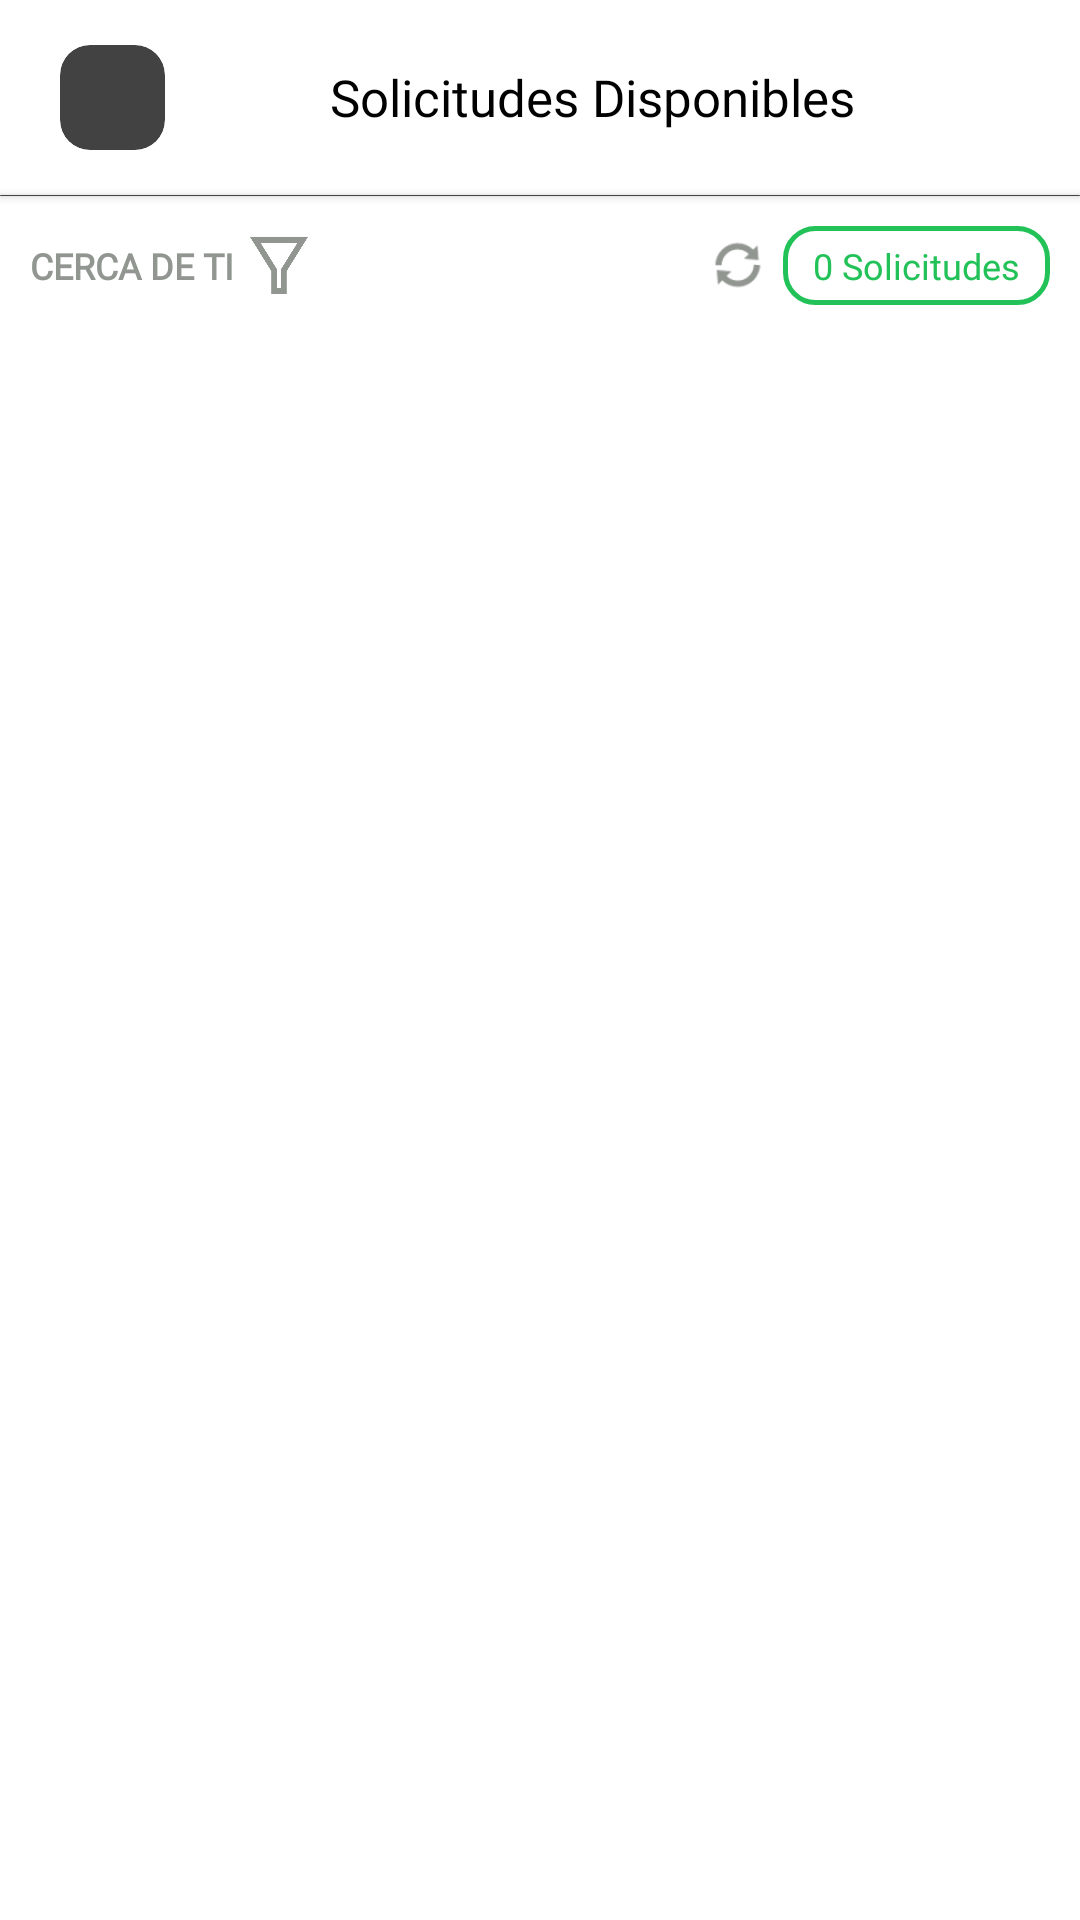

Here is an Android app screen rendered from its layout file. Give the layout XML and the strings, colors and styles it references.
<!-- AndroidManifest.xml: application theme Theme.ReciclaYa -->
<!-- res/layout/fragment_main_reciclar.xml -->
<?xml version="1.0" encoding="utf-8"?>
<FrameLayout xmlns:android="http://schemas.android.com/apk/res/android"
    xmlns:app="http://schemas.android.com/apk/res-auto"
    xmlns:tools="http://schemas.android.com/tools"
    android:layout_width="match_parent"
    android:layout_height="match_parent"
    android:background="@color/white"
    android:orientation="vertical"
    tools:context=".ui.main.MainActivity">

    <LinearLayout
        android:id="@+id/LLLoadingFMR"
        android:layout_width="match_parent"
        android:layout_height="match_parent"
        android:background="@color/gris_transparente"
        android:elevation="2dp"
        android:gravity="center"

        android:orientation="vertical"
        android:visibility="gone">

        <ProgressBar
            style="?android:attr/progressBarStyle"
            android:layout_width="wrap_content"
            android:layout_height="wrap_content"
            android:indeterminateTint="@color/verde_claro" />
    </LinearLayout>

    <LinearLayout
        android:layout_width="match_parent"
        android:layout_height="match_parent"
        android:orientation="vertical">

        <LinearLayout
            android:layout_width="match_parent"
            android:layout_height="wrap_content"
            android:gravity="center"

            android:orientation="horizontal"
            android:paddingHorizontal="20dp"
            android:paddingVertical="15dp">

            <androidx.cardview.widget.CardView
                android:layout_width="35dp"
                android:layout_height="35dp"

                app:cardCornerRadius="10dp"
                app:cardElevation="0dp">

                <ImageView
                    android:layout_width="wrap_content"
                    android:layout_height="wrap_content"
                    android:background="@drawable/reciclaya_negro" />
            </androidx.cardview.widget.CardView>

            <TextView
                android:layout_width="0dp"
                android:layout_height="match_parent"
                android:layout_weight="1"

                android:fontFamily="@font/gotham_bold"

                android:gravity="center"
                android:text="@string/SolicitudesDisponibles"
                android:textColor="@color/black"
                android:textSize="17sp" />
        </LinearLayout>

        <androidx.cardview.widget.CardView
            android:layout_width="match_parent"
            android:layout_height="0.05dp" />

        <LinearLayout
            android:layout_width="match_parent"
            android:layout_height="wrap_content"
            android:layout_margin="10dp"

            android:gravity="center_vertical"
            android:orientation="horizontal">

            <TextView
                android:layout_width="wrap_content"
                android:layout_height="wrap_content"

                android:layout_marginEnd="5dp"

                android:fontFamily="@font/gotham_medium"
                android:text="@string/CercaDeTi"
                android:textAllCaps="true"
                android:textColor="@color/gris_intermedio"
                android:textSize="12sp"
                android:textStyle="bold" />

            <ImageView
                android:id="@+id/IVFiltroFMR"
                android:layout_width="20dp"
                android:layout_height="20dp"

                android:background="@drawable/filtro"
                android:backgroundTint="@color/gris_intermedio" />

            <LinearLayout
                android:layout_width="match_parent"
                android:layout_height="wrap_content"
                android:gravity="center_vertical|end"

                android:orientation="horizontal">

                <FrameLayout
                    android:layout_width="20dp"
                    android:layout_height="20dp"

                    android:layout_marginEnd="5dp">

                    <ImageView
                        android:id="@+id/IVRefreshFMR"
                        android:layout_width="20dp"
                        android:layout_height="20dp"

                        android:background="@android:drawable/ic_popup_sync"
                        android:backgroundTint="@color/gris_intermedio" />


                    <ProgressBar
                        android:id="@+id/PBFMR"

                        style="?android:attr/progressBarStyle"
                        android:layout_width="20dp"
                        android:layout_height="20dp"

                        android:indeterminateTint="@color/verde_claro"
                        android:visibility="gone" />

                </FrameLayout>

                <LinearLayout
                    android:id="@+id/LLCantidadSolicitudesFMR"
                    android:layout_width="wrap_content"
                    android:layout_height="wrap_content"
                    android:background="@drawable/linearlayout_verde"
                    android:orientation="vertical">

                    <TextView
                        android:id="@+id/TVCantidadSolicitudesFMR"
                        android:layout_width="wrap_content"
                        android:layout_height="wrap_content"

                        android:layout_marginHorizontal="10dp"
                        android:layout_marginVertical="5dp"

                        android:fontFamily="@font/gotham_medium"
                        android:text="@string/CeroSolicitudes"
                        android:textColor="@color/verde"
                        android:textSize="12sp" />
                </LinearLayout>
            </LinearLayout>

        </LinearLayout>

        <FrameLayout
            android:layout_width="match_parent"
            android:layout_height="match_parent">

            <androidx.constraintlayout.widget.ConstraintLayout
                android:id="@+id/CLSinResultadosFMR"
                android:layout_width="match_parent"
                android:layout_height="match_parent"
                android:visibility="gone">

                <ImageView
                    android:id="@+id/imageView4"
                    android:layout_width="60dp"
                    android:layout_height="60dp"

                    android:layout_marginBottom="15dp"
                    android:background="@drawable/sin_resultados"

                    app:layout_constraintBottom_toTopOf="@+id/textView11"
                    app:layout_constraintEnd_toEndOf="parent"
                    app:layout_constraintHorizontal_bias="0.5"
                    app:layout_constraintStart_toStartOf="parent" />

                <TextView
                    android:id="@+id/textView11"
                    android:layout_width="wrap_content"
                    android:layout_height="wrap_content"

                    android:fontFamily="@font/gothamnarrow_medium"
                    android:text="@string/MensajeNoHayResultados"
                    android:textAlignment="center"
                    android:textColor="@color/gris_intermedio"
                    android:textSize="15sp"


                    app:layout_constraintBottom_toBottomOf="parent"
                    app:layout_constraintEnd_toEndOf="parent"
                    app:layout_constraintHorizontal_bias="0.5"
                    app:layout_constraintStart_toStartOf="parent"
                    app:layout_constraintTop_toTopOf="parent"
                    app:layout_constraintVertical_bias="0.5" />

                <Button
                    android:id="@+id/BtnResetFiltrosFMR"
                    android:layout_width="wrap_content"
                    android:layout_height="wrap_content"

                    android:layout_marginBottom="80dp"
                    android:background="@drawable/button_final_green_border"
                    android:fontFamily="@font/gotham_medium"

                    android:paddingHorizontal="50dp"

                    android:text="@string/Reset"
                    android:textAllCaps="false"
                    android:textColor="@color/verde"
                    android:textSize="15sp"

                    app:layout_constraintBottom_toBottomOf="parent"
                    app:layout_constraintEnd_toEndOf="parent"
                    app:layout_constraintHorizontal_bias="0.5"
                    app:layout_constraintStart_toStartOf="parent" />

            </androidx.constraintlayout.widget.ConstraintLayout>

            <androidx.recyclerview.widget.RecyclerView
                android:id="@+id/RVFMR"
                android:layout_width="match_parent"
                android:layout_height="match_parent"

                android:clipToPadding="false"
                android:paddingTop="10dp"
                android:paddingBottom="125dp" />
        </FrameLayout>

    </LinearLayout>

</FrameLayout>
<!-- resources referenced by this layout -->
<resources>
  <color name="black">#FF000000</color>
  <color name="gris_intermedio">#919691</color>
  <color name="gris_transparente">#14000000</color>
  <color name="verde">#22C258</color>
  <color name="verde_claro">#47CC73</color>
  <color name="white">#FFFFFFFF</color>
  <!-- drawable button_final_green_border (drawable) -->
  <?xml version="1.0" encoding="utf-8" ?>
  <selector xmlns:android="http://schemas.android.com/apk/res/android">
      
      <item android:state_focused="false" android:state_selected="false" android:state_pressed="false" android:drawable="@drawable/button_green_border" />
      <item android:state_focused="false" android:state_selected="true" android:state_pressed="false" android:drawable="@drawable/button_green_border" />
      
      <item android:state_focused="true" android:state_selected="false" android:state_pressed="false" android:drawable="@drawable/button_light_green_border" />
      <item android:state_focused="true" android:state_selected="true" android:state_pressed="false" android:drawable="@drawable/button_light_green_border" />
      
      <item android:state_pressed="true" android:drawable="@drawable/button_light_green_border" />
  </selector>
  <!-- drawable filtro: png bitmap (drawable, 13827 bytes) -->
  <!-- drawable linearlayout_verde (drawable) -->
  <?xml version="1.0" encoding="utf-8"?>
  <shape xmlns:android="http://schemas.android.com/apk/res/android" android:shape="rectangle">
      <corners android:radius="10dp" />
      <solid android:color="@color/white" />
      <stroke android:width="1.5dp" android:color="@color/verde" />
  </shape>
  <!-- drawable sin_resultados: png bitmap (drawable, 66615 bytes) -->
  <string name="CercaDeTi">Cerca de ti</string>
  <string name="CeroSolicitudes">0 Solicitudes</string>
  <string name="MensajeNoHayResultados">Vaya… Parece que no tienes solicitudes\nactualmente. Intente más tarde o amplie\nla búsqueda de filtros.</string>
  <string name="Reset">Reset</string>
  <string name="SolicitudesDisponibles">Solicitudes Disponibles</string>
  <style name="Theme.ReciclaYa" parent="Base.Theme.ReciclaYa" />
  <!-- drawable button_green_border (drawable) -->
  <?xml version="1.0" encoding="utf-8"?>
  <shape xmlns:android="http://schemas.android.com/apk/res/android" android:shape="rectangle" >
      <corners android:radius="15dp" />
      <stroke android:color="@color/verde" android:width="1dp" />
  
      <padding
          android:left="0dp"
          android:top="15dp"
          android:right="0dp"
          android:bottom="15dp"
          />
  </shape>
  <!-- drawable button_light_green_border (drawable) -->
  <?xml version="1.0" encoding="utf-8"?>
  <shape xmlns:android="http://schemas.android.com/apk/res/android" android:shape="rectangle" >
      <corners android:radius="15dp" />
      <stroke android:color="@color/verde_claro" android:width="1dp" />
  
      <padding
          android:left="0dp"
          android:top="15dp"
          android:right="0dp"
          android:bottom="15dp"
          />
  </shape>
  <style name="Base.Theme.ReciclaYa" parent="Theme.AppCompat.NoActionBar">
          
          <item name="colorPrimary">@color/black</item>
      </style>
</resources>
